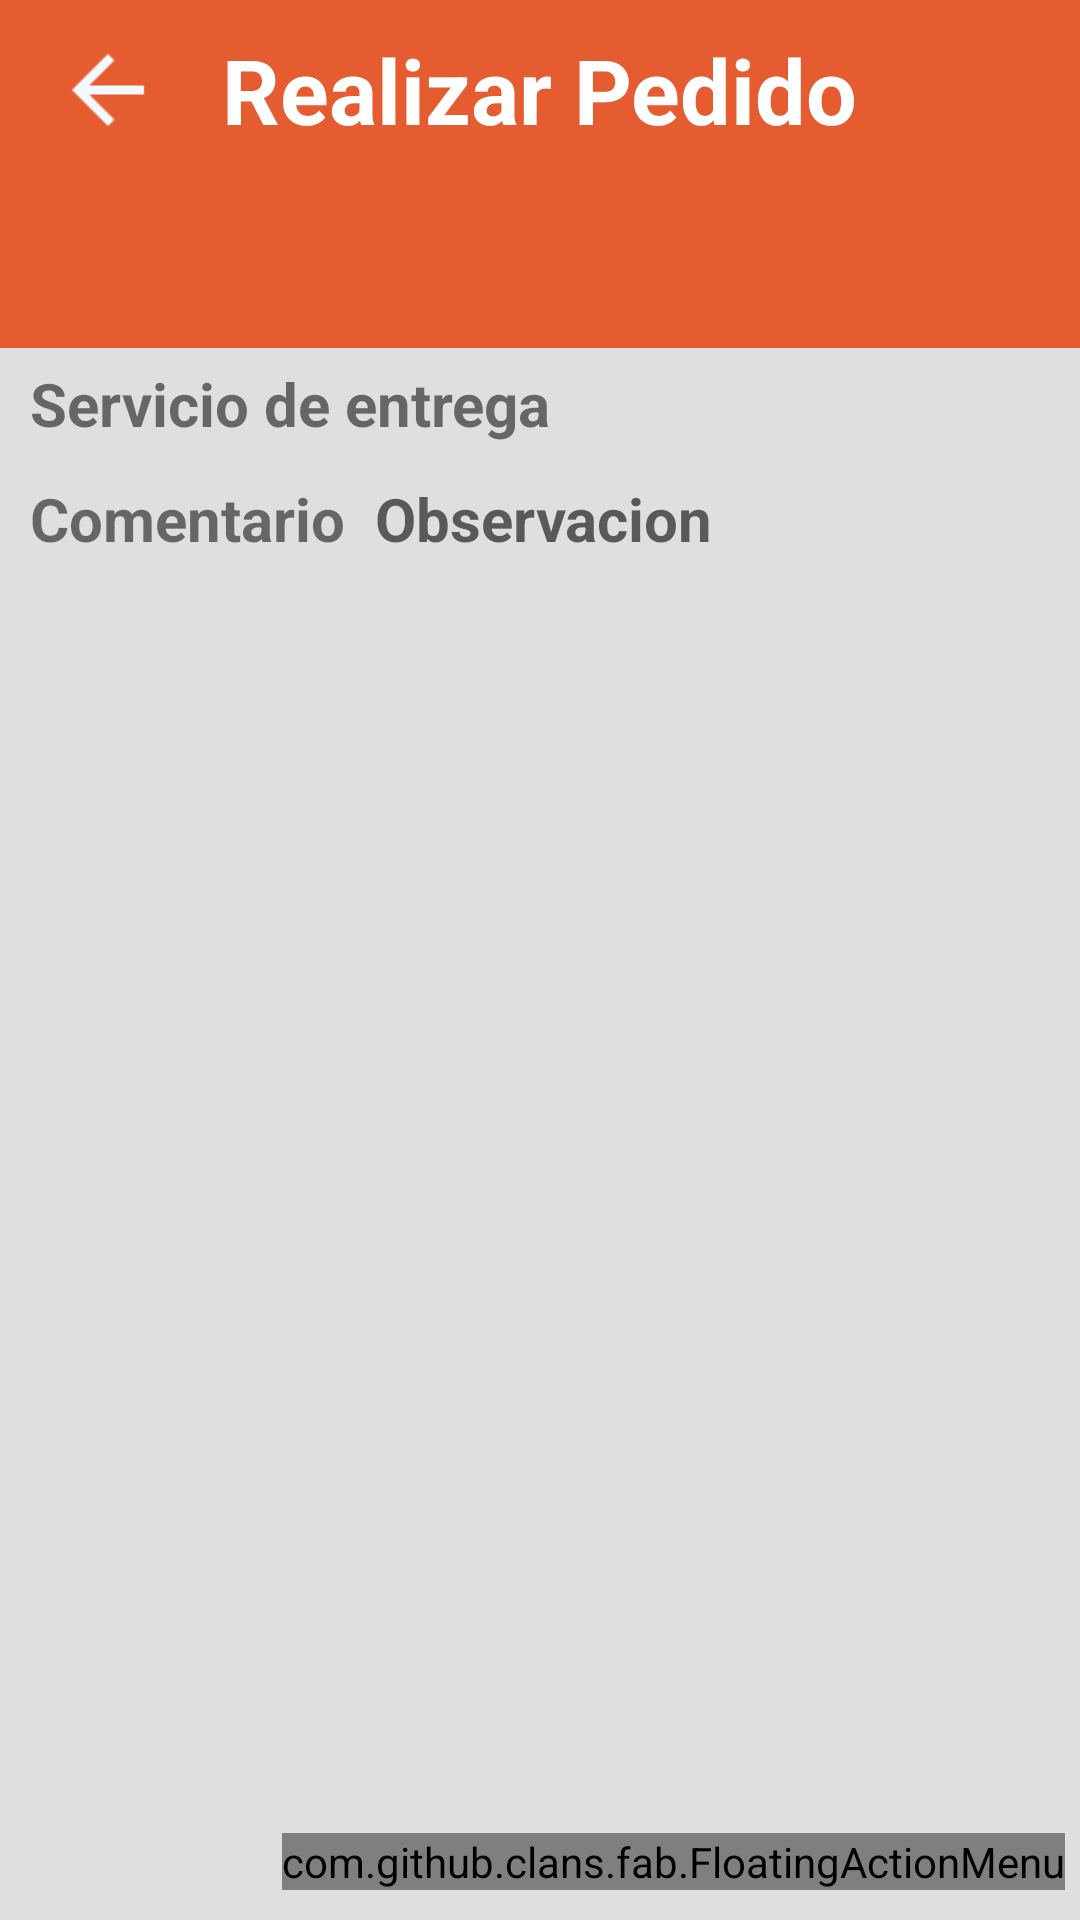

Here is an Android app screen rendered from its layout file. Give the layout XML and the strings, colors and styles it references.
<!-- AndroidManifest.xml: application theme Theme.EasyDeliver -->
<!-- res/layout/activity_shop.xml -->
<?xml version="1.0" encoding="utf-8"?>
<RelativeLayout xmlns:android="http://schemas.android.com/apk/res/android"
    xmlns:app="http://schemas.android.com/apk/res-auto"
    xmlns:tools="http://schemas.android.com/tools"
    android:layout_width="match_parent"
    android:layout_height="match_parent"
    xmlns:fab="http://schemas.android.com/apk/res-auto"
    android:background="?attr/amBackground2"
    tools:context=".module.ShopActivity">

    <com.google.android.material.appbar.AppBarLayout
        android:id="@+id/amclAppBarLayout"
        android:layout_width="match_parent"
        android:layout_height="wrap_content"
        app:elevation="0dp"
        android:background="?attr/amBackground">

        <androidx.appcompat.widget.Toolbar
            android:layout_width="match_parent"
            android:layout_height="wrap_content">

            <ImageButton
                android:layout_width="40dp"
                android:layout_height="40dp"
                android:src="@drawable/ic_baseline_arrow_back_24"
                android:title="Regresar"
                android:layout_margin="10dp"
                android:scaleX="1.5"
                android:scaleY="1.5"
                android:onClick="goToPreviousActivity"
                android:background="?attr/amBackground"
                android:layout_alignParentStart="true"/>

            <TextView
                android:layout_width="wrap_content"
                android:layout_height="wrap_content"
                android:text="Realizar Pedido"
                android:layout_gravity="center"
                android:textColor="@color/white"
                android:textSize="30sp"
                android:textStyle="bold"/>

            <ImageButton
                android:layout_width="40dp"
                android:layout_height="40dp"
                android:src="@drawable/ic_baseline_home_24"
                android:title="Inicio"
                android:layout_gravity="end"
                android:layout_margin="10dp"
                android:scaleX="1.5"
                android:scaleY="1.5"
                android:onClick="goToHomeActivity"
                android:background="?attr/amBackground" />

        </androidx.appcompat.widget.Toolbar>

        <androidx.appcompat.widget.Toolbar
            android:id="@+id/amclToolbar"
            android:layout_width="match_parent"
            android:layout_height="wrap_content"
            app:subtitleTextColor="@color/white">

        </androidx.appcompat.widget.Toolbar>

    </com.google.android.material.appbar.AppBarLayout>

    <LinearLayout
        android:layout_width="match_parent"
        android:layout_height="match_parent"
        android:orientation="vertical"
        android:background="?attr/amBackground2"
        android:layout_below="@+id/amclAppBarLayout">

        <LinearLayout
            android:layout_width="match_parent"
            android:layout_height="wrap_content"
            android:orientation="horizontal">

            <TextView
                android:layout_width="wrap_content"
                android:layout_height="wrap_content"
                android:layout_marginVertical="5dp"
                android:background="?attr/amBackground2"
                android:paddingStart="10dp"
                android:text="Servicio de entrega"
                android:textSize="20sp"
                android:textStyle="bold" />

            <Spinner
                android:id="@+id/ashSelectDeliver"
                android:layout_width="match_parent"
                android:layout_height="28dp"
                android:layout_marginVertical="5dp"
                android:background="?attr/amBackground2"
                android:paddingStart="10dp"
                android:text=""
                android:textSize="20sp"
                android:textStyle="bold" />
        </LinearLayout>
        <LinearLayout
            android:layout_width="match_parent"
            android:layout_height="wrap_content"
            android:orientation="horizontal">

            <TextView
                android:layout_width="wrap_content"
                android:layout_height="wrap_content"
                android:layout_marginVertical="5dp"
                android:background="?attr/amBackground2"
                android:paddingStart="10dp"
                android:text="Comentario"
                android:textSize="20sp"
                android:textStyle="bold" />

            <EditText
                android:id="@+id/amclTxtCategorySelected"
                android:layout_width="match_parent"
                android:layout_height="28dp"
                android:layout_marginVertical="5dp"
                android:background="?attr/amBackground2"
                android:paddingStart="10dp"
                android:text=""
                android:textSize="20sp"
                android:textStyle="bold"
                android:hint="Observacion"
                />
        </LinearLayout>

        <ListView
            android:id="@+id/ashlproductList"
            android:layout_width="match_parent"
            android:layout_height="wrap_content"
            android:footerDividersEnabled="false"
            android:padding="1dp"
            android:focusable="true"/>

        

    </LinearLayout>

    <com.github.clans.fab.FloatingActionMenu
        android:id="@+id/ashlMenuSection"
        android:layout_width="wrap_content"
        android:layout_height="wrap_content"
        android:layout_alignParentEnd="true"
        android:layout_alignParentBottom="true"
        android:layout_marginStart="15dp"
        android:layout_marginEnd="5dp"
        android:layout_marginBottom="10dp"
        android:tooltipText="Agregar"
        fab:menu_fab_size="normal"
        fab:menu_showShadow="true"
        fab:menu_shadowColor="#66000000"
        fab:menu_shadowRadius="4dp"
        fab:menu_shadowXOffset="1dp"
        fab:menu_shadowYOffset="3dp"
        fab:menu_colorNormal="?attr/amBackground"
        fab:menu_colorPressed="?attr/amBackground"
        fab:menu_colorRipple="#99FFFFFF"
        fab:menu_animationDelayPerItem="50"
        fab:menu_icon="@drawable/ic_baseline_settings_24"
        fab:menu_buttonSpacing="0dp"
        fab:menu_labels_margin="0dp"
        fab:menu_labels_showAnimation="@anim/fab_slide_in_from_right"
        fab:menu_labels_hideAnimation="@anim/fab_slide_out_to_right"
        fab:menu_labels_paddingTop="4dp"
        fab:menu_labels_paddingRight="8dp"
        fab:menu_labels_paddingBottom="4dp"
        fab:menu_labels_paddingLeft="8dp"
        fab:menu_labels_padding="8dp"
        fab:menu_labels_textColor="#FFFFFF"
        fab:menu_labels_textSize="14sp"
        fab:menu_labels_cornerRadius="3dp"
        fab:menu_labels_colorNormal="#333333"
        fab:menu_labels_colorPressed="#444444"
        fab:menu_labels_colorRipple="#66FFFFFF"
        fab:menu_labels_showShadow="true"
        fab:menu_labels_singleLine="false"
        fab:menu_labels_ellipsize="none"
        fab:menu_labels_maxLines="-1"
        fab:menu_labels_position="left"
        fab:menu_openDirection="up"
        fab:menu_backgroundColor="@android:color/transparent"
        fab:menu_fab_label="">

        <com.github.clans.fab.FloatingActionButton
            android:id="@+id/ashlstore"
            android:layout_width="wrap_content"
            android:layout_height="wrap_content"
            android:layout_gravity="bottom|right"
            android:layout_marginBottom="8dp"
            android:layout_marginEnd="8dp"
            android:src="@drawable/ic_baseline_store_24"
            app:fab_colorNormal="?attr/amBackground"
            app:fab_colorPressed="?attr/amBackground"
            app:fab_colorRipple="#99FFFFFF"
            app:fab_showShadow="true"
            app:fab_shadowColor="#66000000"
            app:fab_shadowRadius="4dp"
            app:fab_shadowXOffset="1dp"
            app:fab_shadowYOffset="3dp"
            app:fab_size="mini"
            android:onClick="addOrders"
            app:fab_showAnimation="@anim/fab_slide_in_from_right"
            app:fab_hideAnimation="@anim/fab_slide_out_to_right"
            app:fab_label="Realizar Compra"/>
    </com.github.clans.fab.FloatingActionMenu>

</RelativeLayout>
<!-- resources referenced by this layout -->
<resources>
  <color name="white">#FFFFFFFF</color>
  <!-- drawable ic_baseline_arrow_back_24 (drawable) -->
  <vector android:height="24dp" android:tint="#F3FAFF"
      android:viewportHeight="24" android:viewportWidth="24"
      android:width="24dp" xmlns:android="http://schemas.android.com/apk/res/android">
      <path android:fillColor="@android:color/white" android:pathData="M20,11H7.83l5.59,-5.59L12,4l-8,8 8,8 1.41,-1.41L7.83,13H20v-2z"/>
  </vector>
  <style name="Theme.EasyDeliver" parent="Theme.AppCompat.DayNight.NoActionBar">
          
          <item name="colorPrimary">@color/dodgerblue</item>
          <item name="colorPrimaryVariant">@color/orange</item>
          <item name="colorOnPrimary">@color/white</item>
  
          
          <item name="colorSecondary">@color/teal_200</item>
          <item name="colorSecondaryVariant">@color/teal_700</item>
          <item name="colorOnSecondary">@color/black</item>
          
          <item name="android:statusBarColor" tools:targetApi="l">@color/toolbar1</item>
          <item name="actionOverflowButtonStyle">@style/MyOverflowButtonStyle</item>
          
  
  
          
          <item name="asBackground">@color/orange</item>
          <item name="asSpinner">@color/orange</item>
  
          
          <item name="awBackground">@color/orange</item>
          <item name="awLayoutRounded">@color/bg2</item>
          <item name="awText">@color/txt1</item>
          <item name="awText2">@color/txt3</item>
          <item name="awButton">@color/orange</item>
  
          
          <item name="alBackground">@color/orange</item>
          <item name="alLayoutRounded">@color/bg2</item>
          <item name="alText">@color/txt1</item>
          <item name="alText2">@color/txt3</item>
          <item name="alText3">@color/txt4</item>
          <item name="alButton">@color/orange</item>
  
          
          <item name="amBackground">@color/orange</item>
          <item name="amBackground2">@color/bg5</item>
          <item name="amBackground3">@color/bg2</item>
          <item name="amText">@color/txt3</item>
          <item name="amText2">@color/txt3</item>
          <item name="amText3">@color/txt2</item>
  
      </style>
  <color name="dodgerblue">#E55c30</color>
  <color name="orange">#E55c30</color>
  <color name="teal_200">#FF03DAC5</color>
  <color name="teal_700">#FF018786</color>
  <color name="black">#FF000000</color>
  <color name="toolbar1">#E55c30</color>
  <style name="MyOverflowButtonStyle" parent="Widget.AppCompat.ActionButton.Overflow">
          <item name="android:tint">@color/txt3</item>
      </style>
  <color name="bg2">#FFFFFF</color>
  <color name="txt1">#000000</color>
  <color name="txt3">#FFFFFF</color>
  <color name="txt4">#1E90FF</color>
  <color name="bg5">#DFDFDF</color>
  <color name="txt2">#C1C1C1</color>
</resources>
